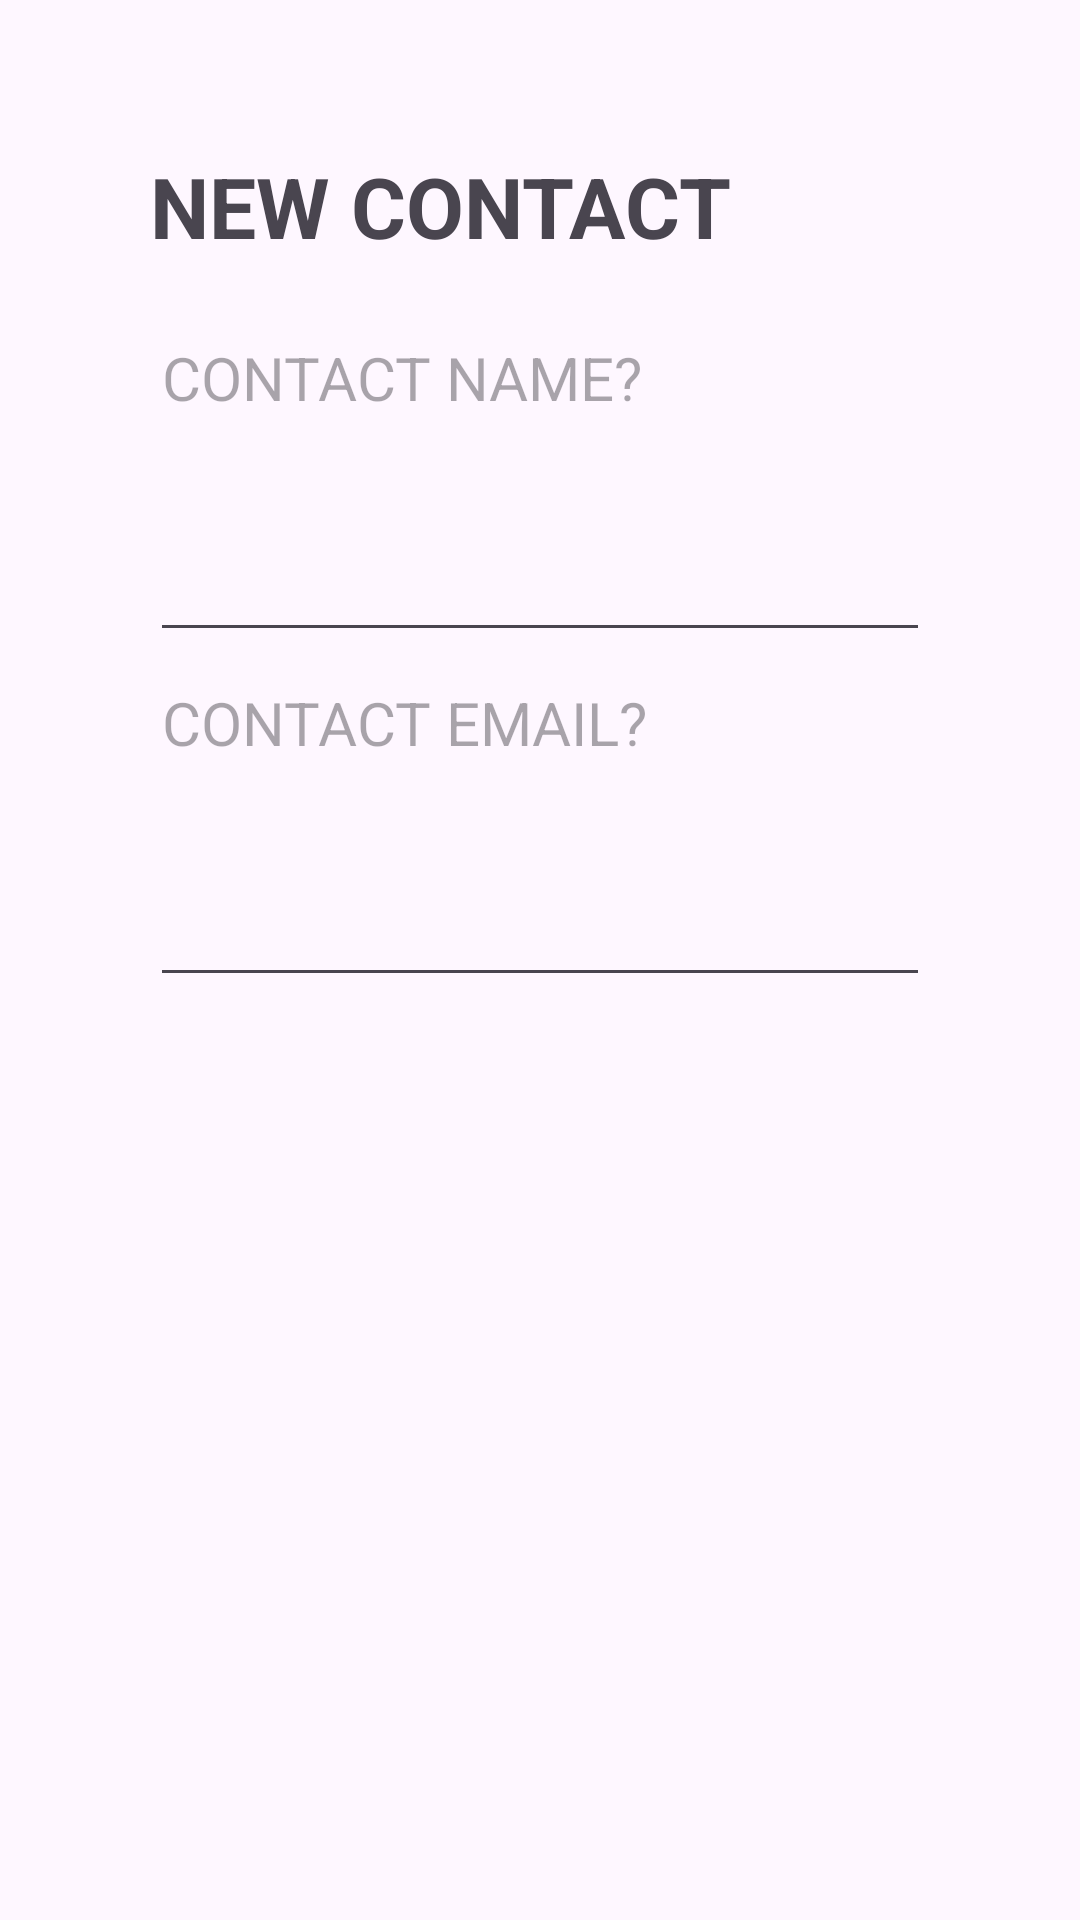

Android layout source for this screen:
<!-- AndroidManifest.xml: application theme Theme.CONTACTMANGERNEW -->
<!-- res/layout/add_contact.xml -->
<?xml version="1.0" encoding="utf-8"?>
<LinearLayout
    android:layout_width="match_parent"
    android:layout_height="wrap_content"
    xmlns:android="http://schemas.android.com/apk/res/android"
    android:orientation="vertical"
    android:padding="50dp"
    >
    <TextView
        android:layout_width="wrap_content"
        android:layout_height="wrap_content"
        android:id="@+id/new_contact"
        android:text="NEW CONTACT"
        android:textStyle="bold"
        android:textSize="28dp"
        android:lineSpacingExtra="10sp"
        android:layout_marginBottom="15sp"
        />
    <EditText
        android:layout_width="match_parent"
        android:layout_height="wrap_content"
        android:hint="CONTACT NAME?"
        android:id="@+id/name1"
        android:lines="4"
        android:gravity="top"
        android:inputType="textCapSentences|textMultiLine"
        android:textSize="20dp"
        />
    <EditText
        android:layout_width="match_parent"
        android:layout_height="wrap_content"
        android:hint="CONTACT EMAIL?"
        android:id="@+id/email1"
        android:lines="4"
        android:gravity="top"
        android:inputType="textCapSentences|textMultiLine"
        android:textSize="20dp"
        />

</LinearLayout>
<!-- resources referenced by this layout -->
<resources>
  <style name="Theme.CONTACTMANGERNEW" parent="Base.Theme.CONTACTMANGERNEW" />
  <style name="Base.Theme.CONTACTMANGERNEW" parent="Theme.Material3.DayNight.NoActionBar">
          
          
      </style>
</resources>
